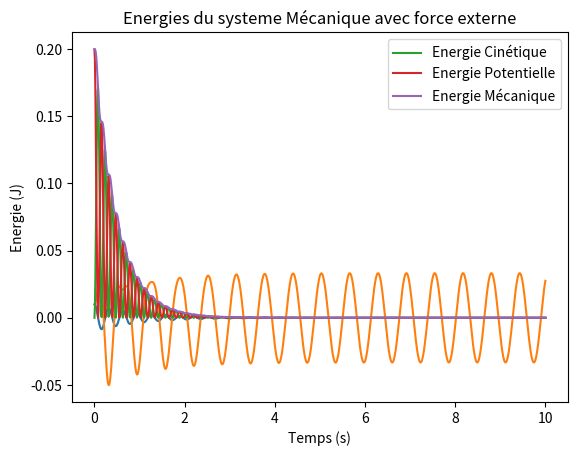

Write the Python code that produced this figure.
# -*- coding: utf-8 -*-
"""
Created on Tue Mar  5 15:17:11 2024

@author: NZONGBO DUNGUSE
        MBAYA MUTOKA
"""
import numpy as np
import matplotlib.pyplot as plt 
from scipy.integrate import odeint

#parametres du systeme

masse = 10 #kg
raideur_k = 4000 #N/m
alpha = 20 #Ns/m
x_o = 0.01 # m
v_o = 0 # m/s
f_o = 100 #N
omega =  10 #rad/s

 #question a
 
#équation différentielle du syteme

def systeme(y,t):
    x, v = y
    dx_dt = v
    dv_dt = -(alpha / masse)* v - (raideur_k / masse) * x
    return [dx_dt, dv_dt]

#conditions initiales
y_o = [x_o, v_o]

#temps d'intégration 
temps = np.linspace(0, 10, 1000)

#resoudre l'équation diff
solution = odeint(systeme, y_o, temps)

#extarction des positions et les vitesses
x, v = solution.T

#plotter les oscillations avec force externe
plt.plot(temps, x)
plt.xlabel('Temps (s)')
plt.ylabel('Position (m)')
plt.title('Oscillations libres du systeme Mécanique')
plt.show()

#Question b)
#définition de l'équation dif du systeme avec Force ext.
def systeme_forcee(y,t):
    x, v = y
    dx_dt = v
    dv_dt = -(alpha / masse)* v - (raideur_k / masse) * x + (f_o / masse) * np.cos(omega * t)
    return [dx_dt, dv_dt]

#conditions initiales
y_o = [x_o, v_o]

#temps d'intégration 
temps = np.linspace(0, 10, 1000)

#resoudre l'équation diff
solution_forcee = odeint(systeme_forcee, y_o, temps)

#position
x_forcee, v_forcee = solution_forcee.T

#plotter les oscillations
plt.plot(temps, x_forcee)
plt.xlabel('Temps (s)')
plt.ylabel('Position (m)')
plt.title('Oscillations du systeme Mécanique avec force externe')
plt.show()

#question c)
#calcul des energies
e_cin = 0.5*masse*v**2
e_pot = 0.5*raideur_k*x**2

#calcul de l'énergie mécanique totale
e_mec = e_cin + e_pot

#plotter
plt.plot(temps, e_cin, label='Energie Cinétique')
plt.plot(temps, e_pot, label='Energie Potentielle')
plt.plot(temps, e_mec, label='Energie Mécanique')
plt.xlabel('Temps (s)')
plt.ylabel('Energie (J)')
plt.title('Energies du systeme Mécanique avec force externe')
plt.legend()
plt.show()

